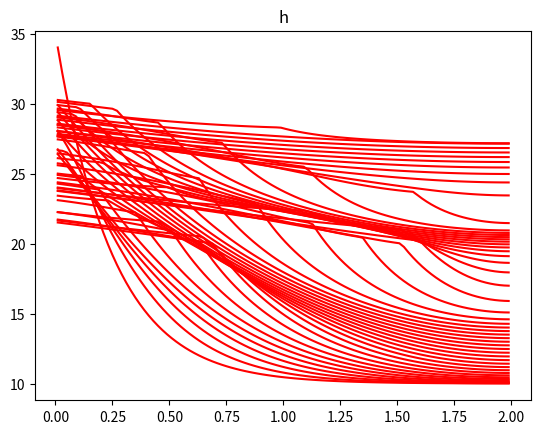
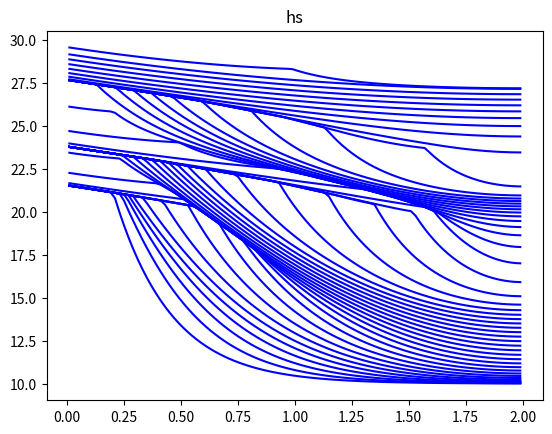

These charts were generated, in order, by the following Python code:
#!/usr/bin/env python3
# -*- coding: utf-8 -*-
"""

@author: masssonr

    Stratigraphic model with diffusive sediment transport 
    Modelize the formation of sedimentary basins at large space and time scales 

    Single lithology Model 


  d_t h(x,t) + div(grad(psi(b(x,t)))) = 0 on (0,Lx)x(0,tf)

  h(x,0) = hinit(x)   on (0,Lx)

  grad(psi).n = g0 for x=0,  grad(psi).n = g1 for x = Lx  

  b(x,t) = hsea(t) - h(x,t)


  Finite Volume discretization using TPFA fluxes on unstructured meshes 

  Ouputs: * h(x,t), b(x,t)

   
          * hs(x,t) = min_(t<=s<=tf) h(x,s) (sediment layers at each time t, taking into account erosions)



"""

import numpy as np
import matplotlib.pyplot as plt
import sys



#data
Lx=2 # C'EST EN centeine de kilometres
#space discretization
N=100
Nint = N-1
Nbound = 2
dx=Lx/N # maillage uniforme

#time discretization
tf = 1.5 # final simulation time # million d'années
ndt = 50
dt = tf/ndt # initial time step 

#Newton convergence 
Newtmax = 10 # maximum number of Newton iterations 
eps=1.0e-6 #  stopping criteria 


Km = 1
Kc = 10

g0 = -20
g1 = 0


def f_hsea(t):
    s = 25 + 5*np.cos(12*t) 
    return s

def f_psi(u):
    if (u<0):
        s = Kc*u
    else: 
        s = Km*u
    return s

def f_psip(u): #ça coincide avec k(b) dans l'énoncé
    if (u<0):
        s = Kc
    else: 
        s = Km
    return s


def f_hinit(x):
    s = 25*np.exp(-8*x/Lx) + 10
    return s


def residual(h,b,h0,dt):
    R = np.zeros(N)

    for k in range(N):
        R[k] = volume[k] * (h[k] - h0[k]) / dt

    for i in range(Nint):
        k1 = CellsbyFaceInt[i,0]
        k2 = CellsbyFaceInt[i,1]
        flux = Tint[i] * (f_psi(b[k2]) - f_psi(b[k1]))
        R[k1] += flux
        R[k2] -= flux
        
    for i in range(Nbound):
        k = CellbyFaceBound[i]
        R[k] += fbound[i]

    return R


def Jacobian(b,dt):
    A = np.zeros([N,N])

    R = np.zeros(N)

    for k in range(N):
        #R[k] = volume[k] * (h[k] - h0[k]) / dt
        A[k,k] = volume[k] / dt   

    for k in range(Nint):
        k1 = CellsbyFaceInt[k,0]
        k2 = CellsbyFaceInt[k,1]
        flux = Tint[k] * (f_psi(b[k2]) - f_psi(b[k1]))
        #R[k1] += flux
        #R[k2] -= flux

        dfluxk1 = Tint[k] * (f_psip(b[k1]))
        dfluxk2 = Tint[k] * (-f_psip(b[k2]))

        A[k1,k1] += dfluxk1
        A[k1,k2] += dfluxk2
        
        A[k2,k1] -= dfluxk1
        A[k2,k2] -= dfluxk2
    #les dérivées pour le résidu aux bords, est nul, on a des flux constants qui ne dépend pas de h   
    return A 



#data structure for the uniform 1D mesh of size dx of the domain (0,Lx)
# cells m = 0:N-1

X = np.linspace(dx/2,Lx-dx/2,N) # vecteur de centres de mailles
volume = dx*np.ones(N) # volumes des mailles 
 

#Interior faces: i = 0:Nint-1
CellsbyFaceInt = np.zeros([Nint,2],dtype=int) # le numéro ds deux mailles adjacentes 
surfaceint = np.ones(Nint); 
for i in range(Nint): # pour chaque face, on numérote les deux mailles 
   CellsbyFaceInt[i,0] = i
   CellsbyFaceInt[i,1] = i+1
  

#Boundary
CellbyFaceBound = np.zeros(Nbound,dtype=int)
fbound = np.zeros(Nbound)
CellbyFaceBound[0] = 0
CellbyFaceBound[1] = N - 1
fbound[0] = g0
fbound[1] = g1


#transmissibilities of interior faces
Tint = np.zeros(Nint)
for i in range(Nint):
    k1 = CellsbyFaceInt[i,0]
    k2 = CellsbyFaceInt[i,1]
    Tint[i] = surfaceint[i]/(X[k2] - X[k1]) 
    
#  simulation 

#initialization 
h0 = f_hinit(X)
h = h0 
t = 0

hs = np.zeros([N,ndt+1])
hs[:,0] = h0

plt.figure(1)
plt.title('h')
plt.plot (X,h0,'-r')  


for n in range(ndt):  # time loop 
    t = t + dt    
    hsea = f_hsea(t)
    
    b = np.ones(N)*hsea - h # bathymetry
    R = residual(h,b,h0,dt) # initial newton residual 
    normR = np.linalg.norm(R)
    normR0 = normR

    itn = 1
    while ((normR/normR0>eps)and(itn<Newtmax)): #Newton loop 
        itn = itn + 1
        A = Jacobian(b,dt) #Jacobian matrix A = dR/dh(h)
        dh = -np.linalg.solve(A,R) #solution dh 
        h = h + dh #Newton update         
        b = np.ones(N)*hsea - h
        R = residual(h,b,h0,dt) #residual  
        normR = np.linalg.norm(R) #residual norm  

    print('it newton',itn)
    if (itn>Newtmax-1): # if Newton not converged
        print('newton non converge',itn,normR)
        sys.exit()

    h0 = h 
    hs[:,n+1] = h    

    plt.figure(1)
    plt.title('h') 
    plt.plot (X,h,'-r')  
     
 
# computation of hs taking out erosions 
for j in range(ndt-1,-1,-1):
    for k in range(N):
        hs[k,j] = min(hs[k,j],hs[k,j+1]) 
        

plt.figure(2)
plt.title('hs')
for it in range(ndt+1):
     plt.plot(X,hs[:,it],'-b')






